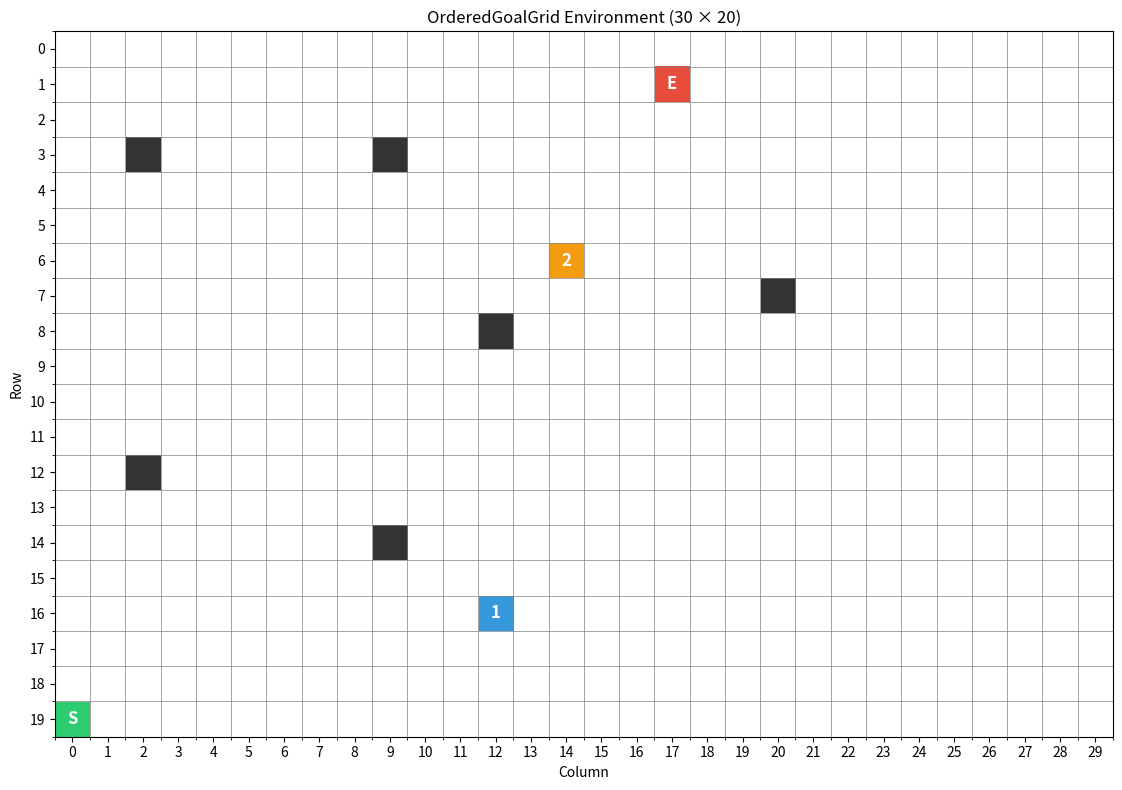

The script that saved this image:
import matplotlib.pyplot as plt
import numpy as np

# Environment dimensions
ROWS = 20
COLS = 30

# Create empty grid
grid = np.zeros((ROWS, COLS))

# Coordinates
start = (19, 0)
goal1 = (16, 12)
goal2 = (6, 14)
end = (1, 17)

obstacles = [
    (3, 2),
    (3, 9),
    (8, 12),
    (7, 20),
    (12, 2),
    (14, 9),
]

# Color codes
# 0 = empty
# 1 = obstacle
# 2 = start
# 3 = goal1
# 4 = goal2
# 5 = end

for r, c in obstacles:
    grid[r, c] = 1

grid[start] = 2
grid[goal1] = 3
grid[goal2] = 4
grid[end] = 5

colors = [
    "#FFFFFF",   # empty
    "#333333",   # obstacle
    "#2ECC71",   # start
    "#3498DB",   # goal1
    "#F39C12",   # goal2
    "#E74C3C",   # end
]

from matplotlib.colors import ListedColormap
cmap = ListedColormap(colors)

plt.figure(figsize=(12,8))
plt.imshow(grid, cmap=cmap, origin="upper")

# Draw grid lines
plt.xticks(np.arange(-0.5, COLS, 1), minor=True)
plt.yticks(np.arange(-0.5, ROWS, 1), minor=True)
plt.grid(which="minor", color="gray", linewidth=0.5)

# Remove major ticks
plt.xticks(range(COLS))
plt.yticks(range(ROWS))

# Labels
plt.text(start[1], start[0], "S", ha="center", va="center", color="white", fontsize=12, weight="bold")
plt.text(goal1[1], goal1[0], "1", ha="center", va="center", color="white", fontsize=12, weight="bold")
plt.text(goal2[1], goal2[0], "2", ha="center", va="center", color="white", fontsize=12, weight="bold")
plt.text(end[1], end[0], "E", ha="center", va="center", color="white", fontsize=12, weight="bold")

plt.title("OrderedGoalGrid Environment (30 × 20)")
plt.xlabel("Column")
plt.ylabel("Row")

plt.tight_layout()
plt.show()
